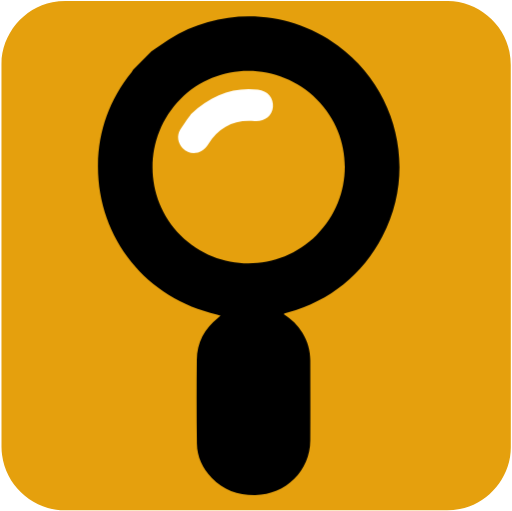
t = 0.00 s
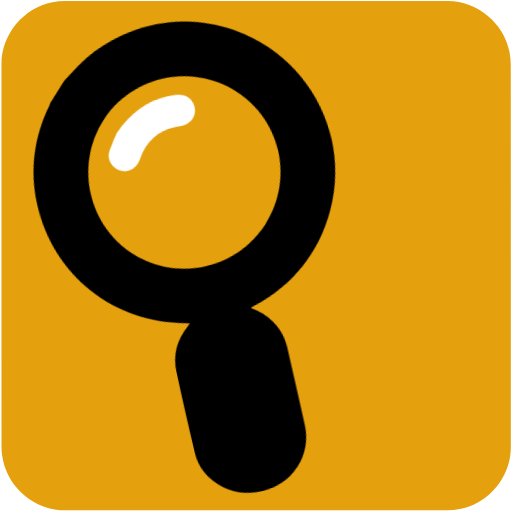
t = 0.75 s
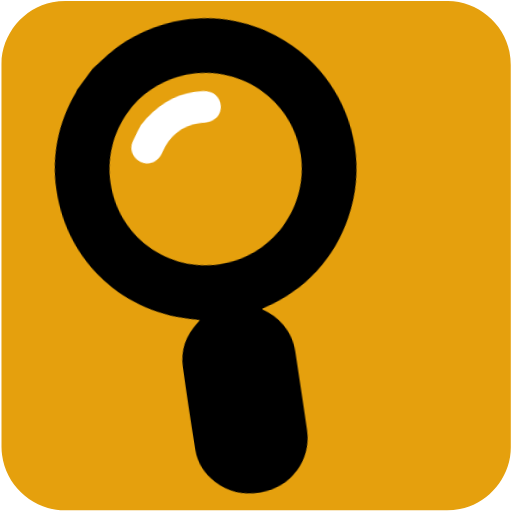
t = 1.50 s
t = 2.00 s: frame unchanged from t = 0.00 s, image omitted
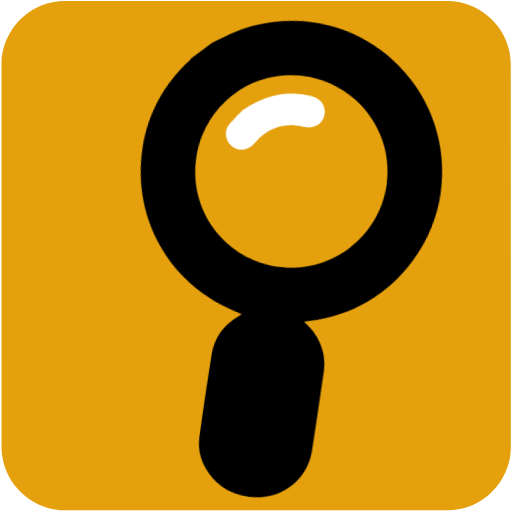
t = 2.50 s
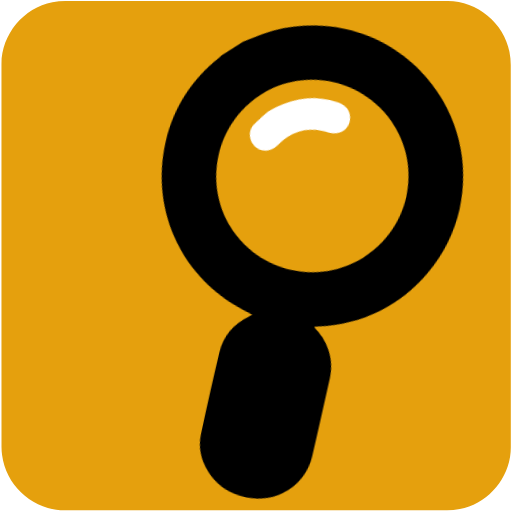
t = 3.25 s

The animated SVG that drew these frames (rendered in a browser with its animation timeline set to each time). Animation: 1 CSS @keyframes rule; one cycle of 4.00 s, repeats indefinitely.

<svg xmlns="http://www.w3.org/2000/svg" id="search" viewBox="0 0 499.17 498.38" width="500" height="500" shape-rendering="geometricPrecision" text-rendering="geometricPrecision" version="1.1">
  <style id="pan">
    @keyframes magnifying_glass_animation__tr{0%,to{transform:translate(250px,450px) rotate(0deg)}25%{transform:translate(250px,450px) rotate(-17deg)}75%{transform:translate(250px,450px) rotate(17deg)}}#magnifying_glass_animation{animation:magnifying_glass_animation__tr 4000ms linear infinite normal forwards}
  </style>
  <g id="background">
    <path id="square" d="M498.1 249.4v186.99c0 28.57-21.55 54.69-49.69 60.04-4.16.79-8.46 1.24-12.69 1.24-124.24.07-248.48.05-372.72.05-30.45 0-57.04-23.36-61.03-53.67-.35-2.67-.59-5.39-.59-8.08-.04-124.55-.03-249.11-.03-373.66 0-28.58 21.56-54.7 49.69-60.04 4.16-.79 8.46-1.24 12.69-1.24C188.08.97 312.42.98 436.77.98c28.57 0 54.73 21.58 60.04 49.69.79 4.16 1.24 8.46 1.24 12.69.07 62.01.05 124.03.05 186.04z" fill="#e5a00d" stroke="none" stroke-width="1"/>
  </g>
  <g id="magnifying_glass_top" transform="translate(-15.7 -4.3)">
    <g id="magnifying_glass_animation" transform="translate(250 450)">
      <g id="magnifying_glass" transform="translate(-250 -450)" stroke="none" stroke-width="1">
        <path id="magnifying_glass_edge" d="M345.09 48.68c-48.45-35.54-113.45-38-164.54-6.12-5.92 3.7-11.52 7.91-17.28 11.88l-17.92 17.92c-.5.87-.88 1.83-1.5 2.61-21.2 26.33-32.32 56.45-32.7 90.19-.79 70.82 47.01 130.59 116.17 145.88 1.01.22 1.99.57 3.4.99-1.13.99-1.77 1.61-2.46 2.16-13.28 10.44-20.53 24.11-20.7 40.97-.28 27.26-.29 54.52.09 81.78.18 12.9 5.54 24.09 14.43 33.4 11.55 12.1 25.88 16.93 42.53 16.72 29.81-.37 53.51-23.51 53.63-53.26.11-25.98.06-51.97 0-77.95-.02-9.67-2.64-18.66-7.65-26.96-4.57-7.57-10.78-13.5-18.26-18.33.5-.33.7-.52.93-.59 1.1-.33 2.21-.62 3.32-.94 41.24-11.81 72.25-36.6 92.09-74.5 33.54-64.08 14.75-143.07-43.58-185.85zm-20.73 184.9c-36.57 36.57-96.02 36.64-132.63.17-36.44-36.3-36.5-95.98-.14-132.74 36.4-36.81 96.19-36.65 133.14.35 36.37 36.4 36.2 95.65-.37 132.22z" fill="#000"/>
        <path id="magnifying_glass_shine" d="M201.87 115.51c20.19-18.99 40.98-26.49 65.22-23.92 9.51 1.01 15.64 8.26 14.72 17.13-.91 8.78-8.6 14.46-18.03 13.63-19.7-1.75-34.78 5.83-45.14 22.72-5.92 9.66-17.57 11.35-24.99 3.62-4.54-4.73-5.86-11.96-2.39-17.7 3.8-6.3 8.31-12.17 10.61-15.48z" fill="#FFF"/>
      </g>
    </g>
  </g>
</svg>
